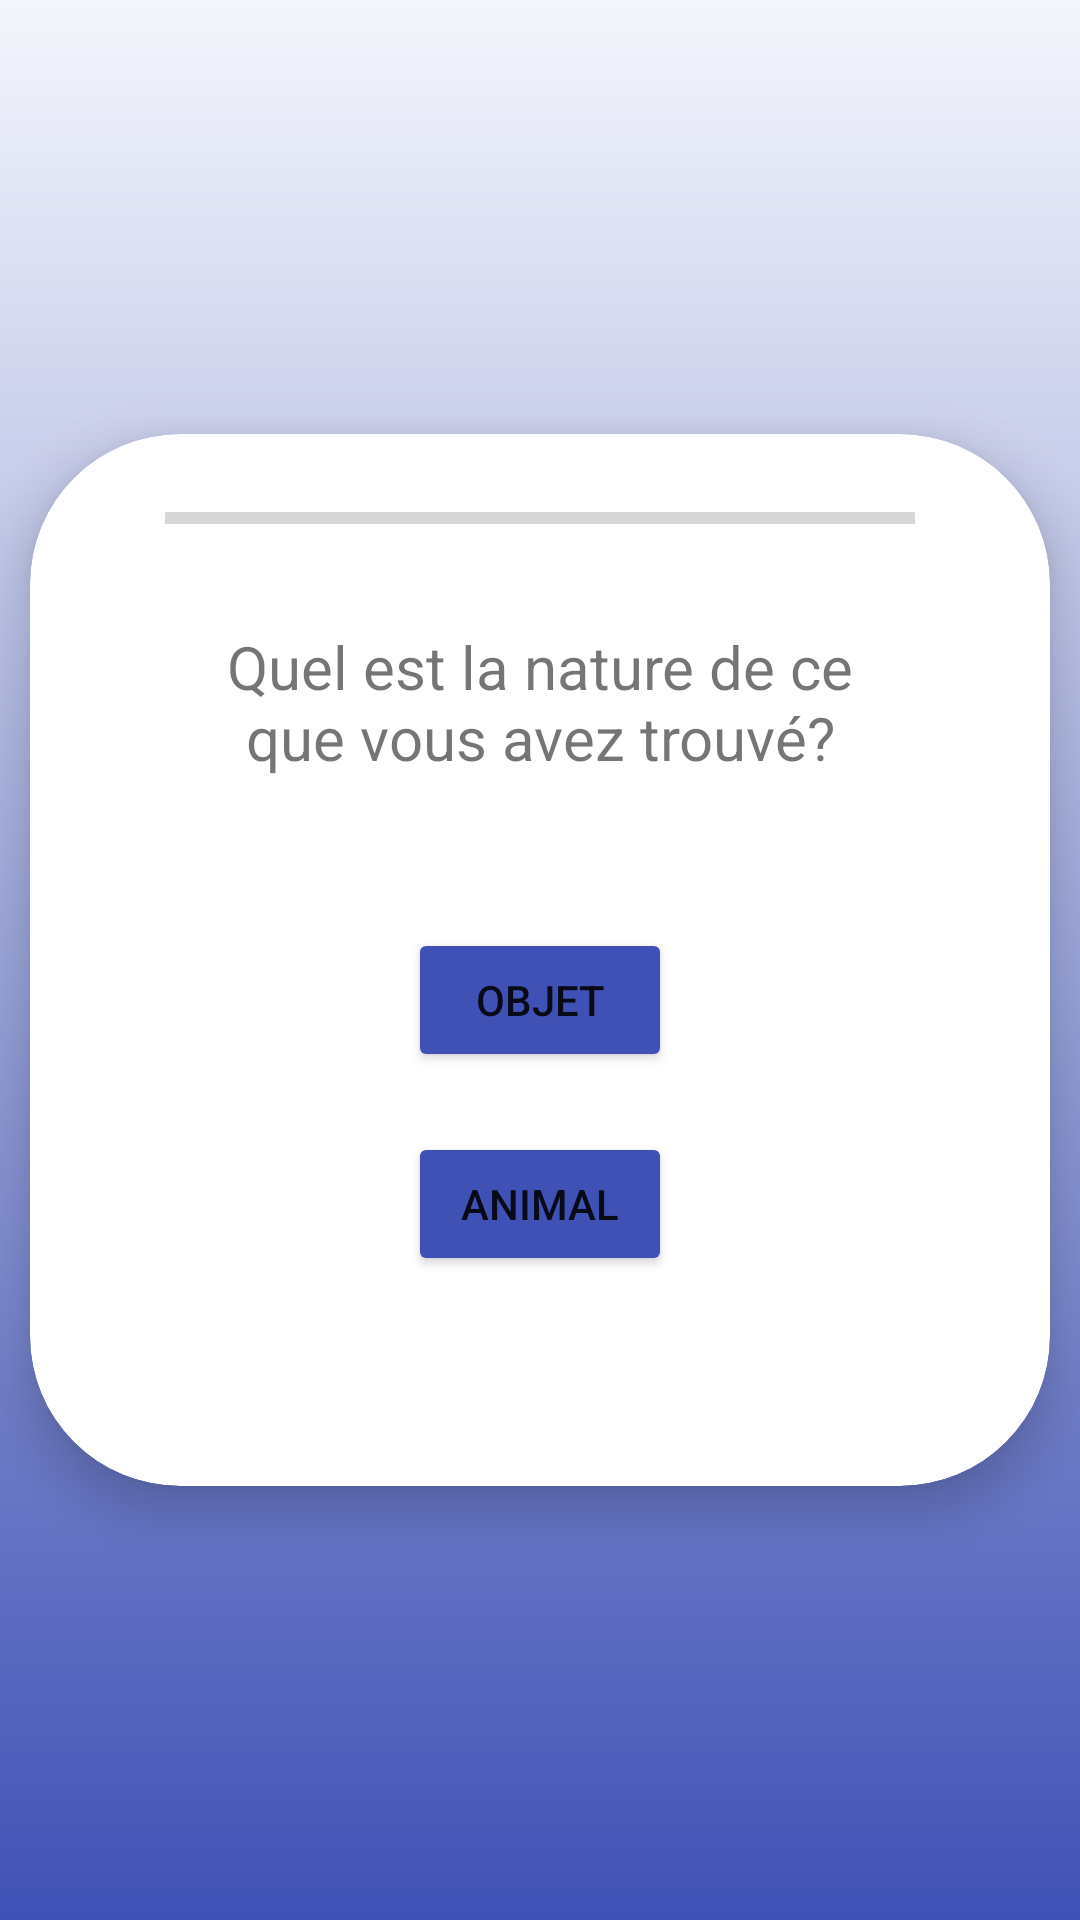

Android layout source for this screen:
<!-- AndroidManifest.xml: application theme Theme.Project_UQAC -->
<!-- res/layout/fragment_post_nature.xml -->
<?xml version="1.0" encoding="utf-8"?>
<FrameLayout xmlns:android="http://schemas.android.com/apk/res/android"
    xmlns:tools="http://schemas.android.com/tools"
    xmlns:app="http://schemas.android.com/apk/res-auto"
    android:layout_width="match_parent"
    android:layout_height="match_parent"
    tools:context=".ui.post.PostFragmentNature">

    <LinearLayout
        android:layout_width="match_parent"
        android:layout_height="match_parent"
        android:background="@drawable/post_gradient_background"
        android:gravity="center"
        android:orientation="horizontal"
        app:layout_constraintEnd_toEndOf="parent"
        app:layout_constraintStart_toStartOf="parent"
        app:layout_constraintTop_toTopOf="parent">

        <androidx.cardview.widget.CardView
            android:layout_width="wrap_content"
            android:layout_height="wrap_content"
            android:background="@drawable/post_border_custom"
            app:cardCornerRadius="50dp"
            app:cardElevation="10dp">

            <LinearLayout
                android:layout_width="match_parent"
                android:layout_height="match_parent"
                android:orientation="vertical"
                android:padding="20dp">

                <ProgressBar
                    android:id="@+id/progressBar"
                    style="?android:attr/progressBarStyleHorizontal"
                    android:layout_width="250dp"
                    android:layout_height="wrap_content"
                    android:layout_gravity="center"
                    android:progressTint="#FFC107" />

                <LinearLayout
                    android:layout_width="300dp"
                    android:layout_height="wrap_content"
                    android:orientation="vertical"
                    android:padding="20dp">

                    <TextView
                        android:id="@+id/text_post"
                        android:layout_width="match_parent"
                        android:layout_height="wrap_content"
                        android:layout_marginStart="8dp"
                        android:layout_marginTop="8dp"
                        android:layout_marginEnd="8dp"
                        android:text="@string/quel_est_la_nature_de_ce_que_vous_avez_trouv"
                        android:textAlignment="center"
                        android:textSize="20sp" />

                </LinearLayout>

                <LinearLayout
                    android:layout_width="wrap_content"
                    android:layout_height="wrap_content"
                    android:layout_gravity="center_horizontal|center_vertical"
                    android:layout_marginTop="30dp"
                    android:layout_marginBottom="50dp"
                    android:gravity="center"
                    android:orientation="vertical">

                    <Button
                        android:id="@+id/buttonObjet"
                        android:layout_width="match_parent"
                        android:layout_height="wrap_content"
                        android:backgroundTint="#3F51B5"
                        android:text="@string/objet" />

                    <Button
                        android:id="@+id/buttonAnimal"
                        android:layout_width="wrap_content"
                        android:layout_height="wrap_content"
                        android:layout_marginTop="20dp"
                        android:backgroundTint="#3F51B5"
                        android:text="@string/animal" />

                </LinearLayout>

            </LinearLayout>

        </androidx.cardview.widget.CardView>
    </LinearLayout>


</FrameLayout>
<!-- resources referenced by this layout -->
<resources>
  <!-- drawable post_border_custom (drawable) -->
  <?xml version="1.0" encoding="utf-8"?>
  <shape xmlns:android="http://schemas.android.com/apk/res/android">
      <stroke android:width="3dp" android:color="#787A7A" />
      <solid android:color="#FAF8F8"/>
  </shape>
  <!-- drawable post_gradient_background (drawable) -->
  <?xml version="1.0" encoding="utf-8"?>
  <shape xmlns:android="http://schemas.android.com/apk/res/android">
      <gradient
          android:type="linear"
          android:angle="1"
          android:startColor="#F4F6FC"
          android:endColor="#3F51B5" />
  </shape>
  <string name="animal">Animal</string>
  <string name="objet">Objet</string>
  <string name="quel_est_la_nature_de_ce_que_vous_avez_trouv">Quel est la nature de ce que vous avez trouvé?</string>
  <style name="Theme.Project_UQAC" parent="Theme.MaterialComponents.DayNight.DarkActionBar">
          
          <item name="colorPrimary">@color/purple_500</item>
          <item name="colorPrimaryVariant">@color/purple_700</item>
          <item name="colorOnPrimary">@color/white</item>
          
          <item name="colorSecondary">@color/teal_200</item>
          <item name="colorSecondaryVariant">@color/teal_700</item>
          <item name="colorOnSecondary">@color/black</item>
          
          <item name="android:statusBarColor" tools:targetApi="l">?attr/colorPrimaryVariant</item>
          
      </style>
  <color name="purple_500">#FF6200EE</color>
  <color name="purple_700">#FF3700B3</color>
  <color name="white">#FFFFFFFF</color>
  <color name="teal_200">#FF03DAC5</color>
  <color name="teal_700">#FF018786</color>
  <color name="black">#FF000000</color>
</resources>
